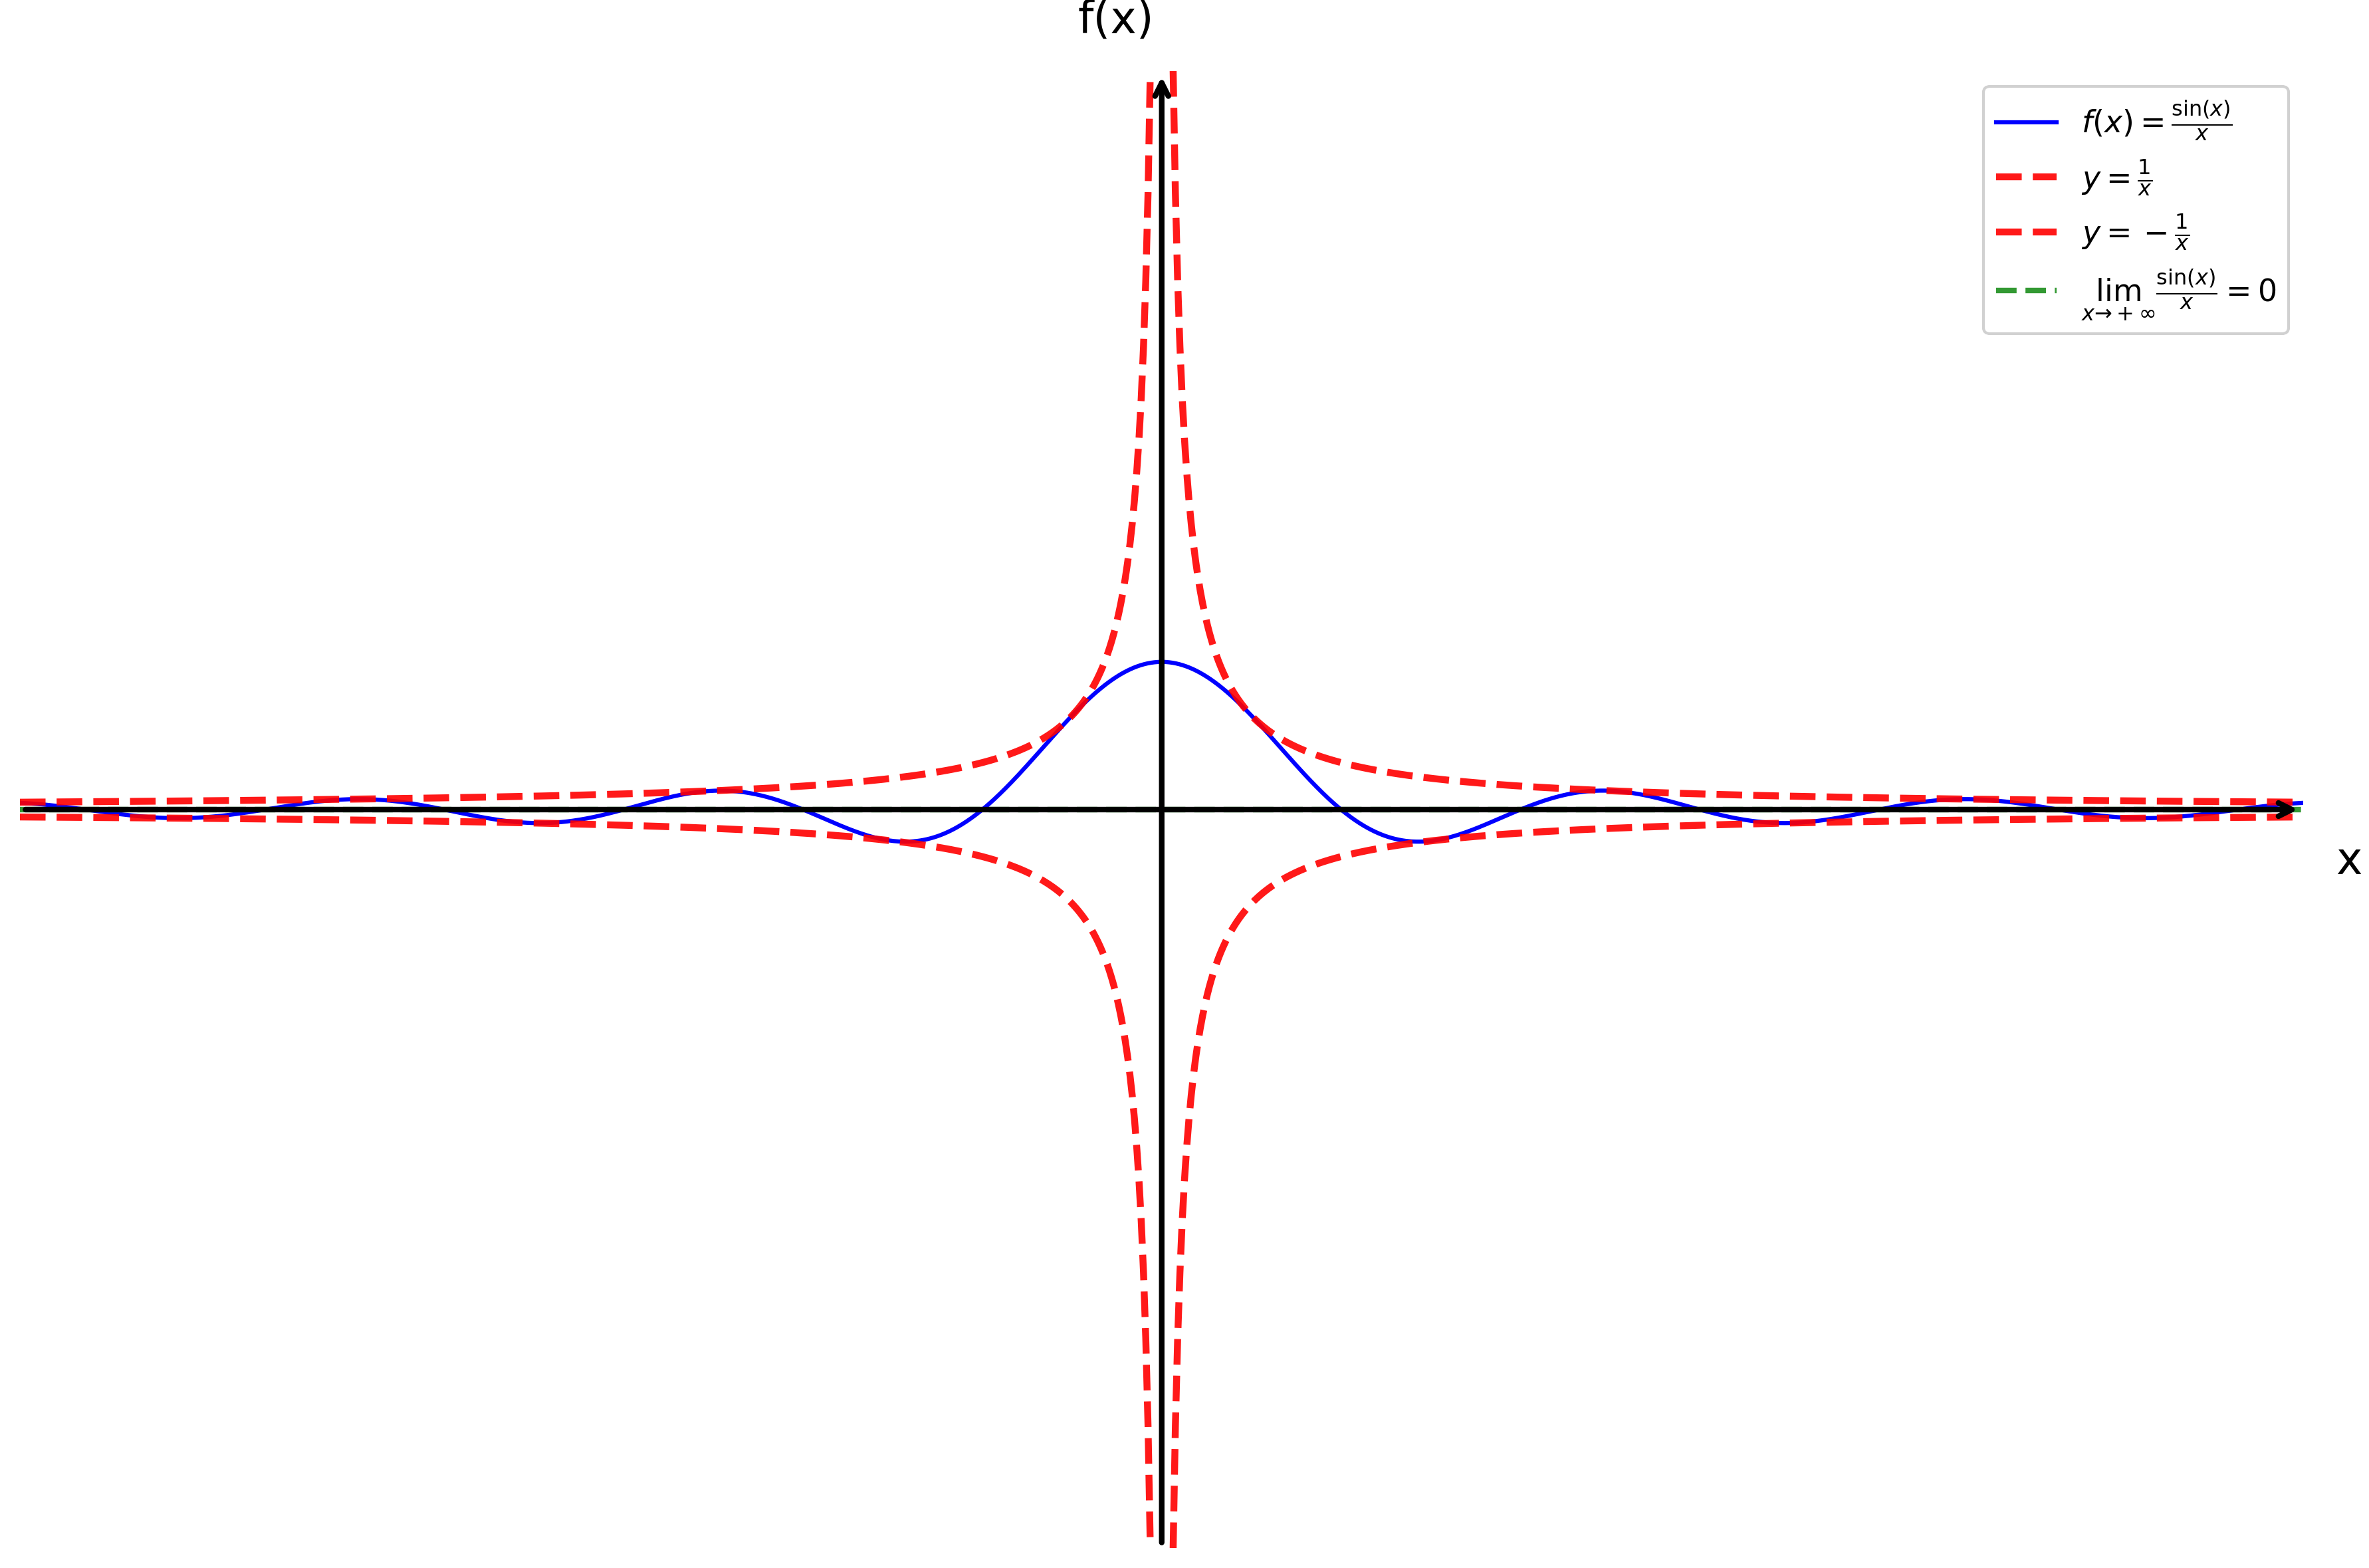

Write the Python code that produced this figure.
import matplotlib.pyplot as plt
import numpy as np

# Configuration du style
plt.style.use('default')
plt.rcParams['font.size'] = 12

# Créer la figure
fig, ax = plt.subplots(figsize=(12, 8))

# Fonction sin(x)/x
def f(x):
    return np.sin(x) / x

# Domaine - éviter x = 0
x1 = np.linspace(-20, -0.01, 1000)
x2 = np.linspace(0.01, 20, 1000)

# Tracer sin(x)/x
plt.plot(x1, f(x1), 'b-', linewidth=1.5, label=r'$f(x) = \frac{\sin(x)}{x}$')
plt.plot(x2, f(x2), 'b-', linewidth=1.5)

# Encadrement: -1/x et 1/x
x_pos = np.linspace(0.2, 20, 500)
x_neg = np.linspace(-20, -0.2, 500)
plt.plot(x_pos, 1/x_pos, 'r--', linewidth=2.5, label=r'$y = \frac{1}{x}$', alpha=0.9)
plt.plot(x_pos, -1/x_pos, 'r--', linewidth=2.5, label=r'$y = -\frac{1}{x}$', alpha=0.9)
plt.plot(x_neg, 1/x_neg, 'r--', linewidth=2.5, alpha=0.9)
plt.plot(x_neg, -1/x_neg, 'r--', linewidth=2.5, alpha=0.9)

# Ligne y = 0 pour visualiser la limite à l'infini
plt.axhline(y=0, color='green', linestyle='--', linewidth=2, alpha=0.8, label=r'$\lim_{x \to +\infty} \frac{\sin(x)}{x} = 0$')

# Limites - zoom plus approprié
plt.xlim(-20, 20)
plt.ylim(-5, 5)

# Supprimer les ticks automatiques
ax.set_xticks([])
ax.set_yticks([])

# Supprimer les bordures
for spine in ax.spines.values():
    spine.set_visible(False)

# Tracer les axes avec flèches
ax.annotate("", xy=(20, 0), xytext=(-20, 0),
            arrowprops=dict(arrowstyle="->", color="black", linewidth=2))
ax.annotate("", xy=(0, 5), xytext=(0, -5),
            arrowprops=dict(arrowstyle="->", color="black", linewidth=2))

# Pas de graduations ni de textes

# Labels des axes
plt.xlabel('x', fontsize=16, labelpad=20)
plt.ylabel('f(x)', fontsize=16, labelpad=20, rotation=0)
ax.xaxis.set_label_coords(1.02, 0.48)
ax.yaxis.set_label_coords(0.48, 1.02)

# Légende
plt.legend(loc='upper right', fontsize=11, framealpha=0.9)

# Ajuster la mise en page
plt.tight_layout()

# Sauvegarder
plt.savefig('limites_continuite_trigo_question5.png', dpi=300, bbox_inches='tight')
print("Graphique 'limites_continuite_trigo_question5.png' créé avec succès!")

plt.show()
